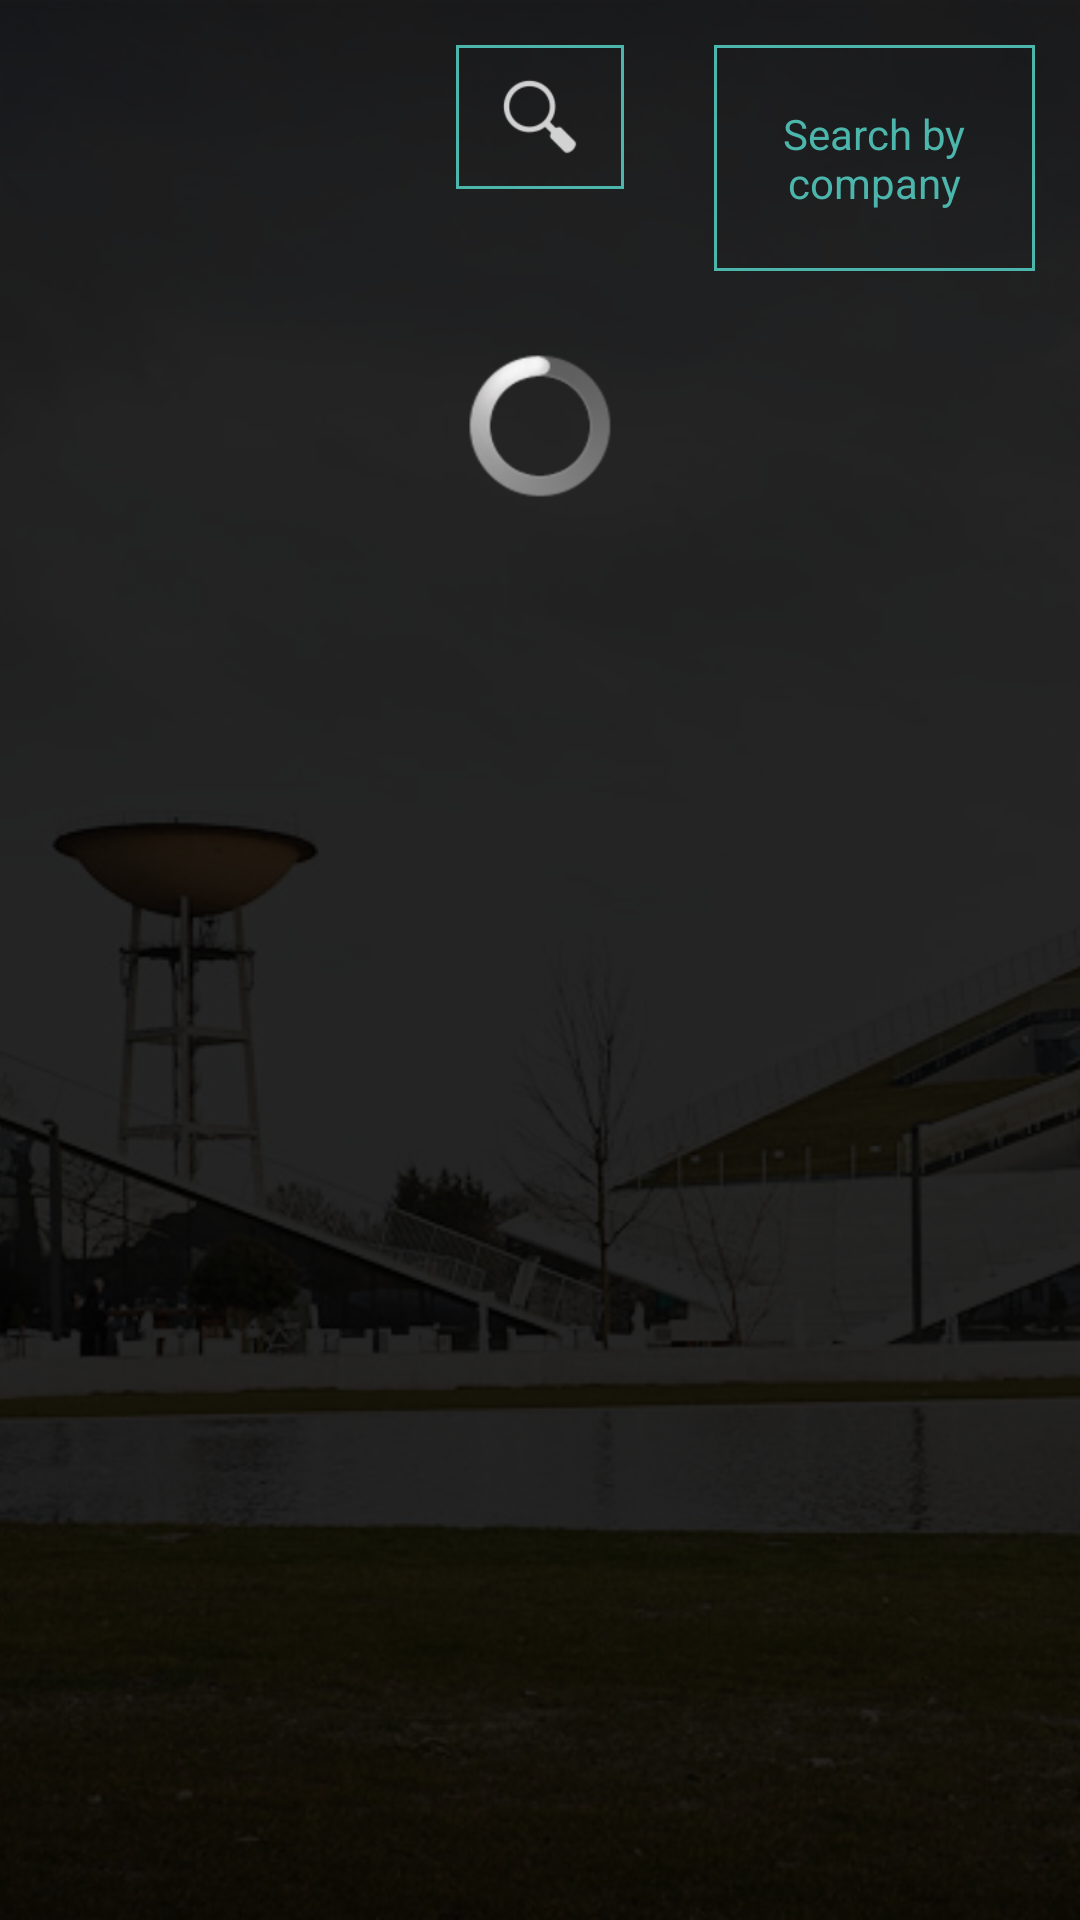

This screen was rendered from an Android layout file. Write that file and the resources it references.
<!-- AndroidManifest.xml: application theme AppTheme -->
<!-- res/layout/employee_list.xml -->
<?xml version="1.0" encoding="utf-8"?>
<RelativeLayout xmlns:android="http://schemas.android.com/apk/res/android"
    android:orientation="vertical" android:layout_width="match_parent"
    android:layout_height="match_parent">

    <ImageView
        android:layout_width="match_parent"
        android:layout_height="match_parent"
        android:scaleType="centerCrop"
        android:src="@drawable/corda_bg" />

    <SearchView
        android:id="@+id/search_view"
        android:background="@drawable/buttonshape"
        android:layout_margin="15dp"
        android:focusable="true"
        android:focusableInTouchMode="true"
        android:queryHint="Employee name"
        android:layout_centerHorizontal="true"
        android:layout_width="wrap_content"
        android:layout_height="wrap_content"
        />

    <Button
        android:id="@+id/company_button"
        android:layout_toEndOf="@id/search_view"
        android:layout_width="wrap_content"
        android:layout_height="wrap_content"
        android:layout_margin="15dp"
        android:background="@drawable/buttonshape"
        android:padding="20dp"
        android:text="@string/search_by_company"
        android:onClick="gotoCompanyList"
        android:textColor="@color/colorPrimary" />

    <RelativeLayout
        android:padding="20dp"
        android:layout_width="match_parent"
        android:layout_height="match_parent"
        android:layout_below="@id/search_view"
        android:gravity="center">
        <ProgressBar
            android:padding="20dp"
            android:id="@+id/progressBar"
            android:layout_width="wrap_content"
            android:layout_height="wrap_content"
            android:indeterminate="true"
            android:layout_centerHorizontal="true"
            />
        <ListView xmlns:android="http://schemas.android.com/apk/res/android"
            android:padding="20dp"
            android:id="@+id/lst_employees"
            android:layout_width="match_parent"
            android:layout_height="match_parent"
            android:verticalSpacing="10dp"
            android:horizontalSpacing="10dp"
            android:gravity="center"
            />
    </RelativeLayout>
</RelativeLayout>
<!-- resources referenced by this layout -->
<resources>
  <color name="colorPrimary">#4db6ac</color>
  <!-- drawable buttonshape (drawable) -->
  <?xml version="1.0" encoding="utf-8"?>
  <shape xmlns:android="http://schemas.android.com/apk/res/android"
      android:shape="rectangle">
      <solid
          android:color="@android:color/transparent"/>
      <stroke
          android:width="1dp"
          android:color="@color/colorPrimary"/>
  </shape>
  <!-- drawable corda_bg: png bitmap (drawable, 710607 bytes) -->
  <string name="search_by_company">Search by company</string>
  <style name="AppTheme" parent="android:Theme.NoTitleBar.Fullscreen">
          
          <item name="android:colorPrimary">@color/colorPrimary</item>
          <item name="android:colorPrimaryDark">@color/colorPrimaryDark</item>
          <item name="android:colorAccent">@color/colorAccent</item>
          <item name="android:editTextColor">@color/colorPrimary</item>
          <item name="android:textColorHint">@color/colorPrimary</item>
      </style>
  <color name="colorPrimaryDark">#394347</color>
  <color name="colorAccent">#AAD2C9</color>
</resources>
